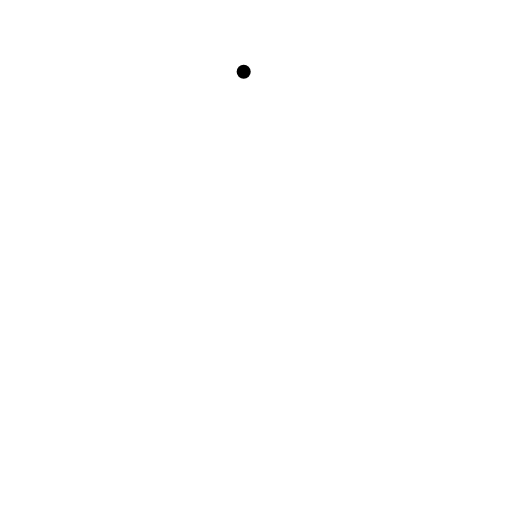
t = 0.00 s
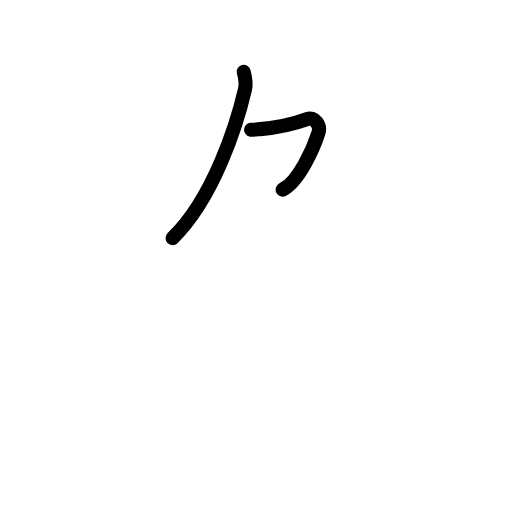
t = 1.81 s
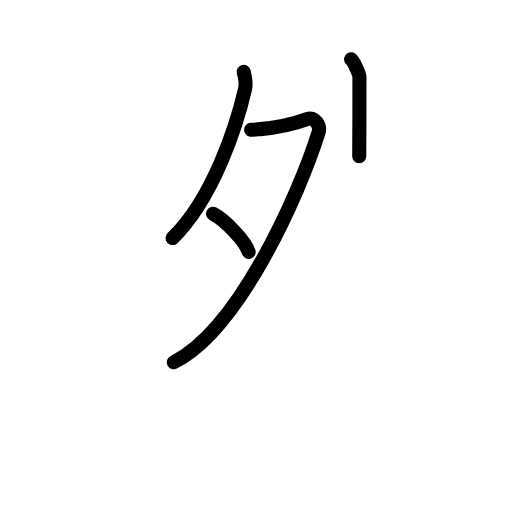
t = 3.63 s
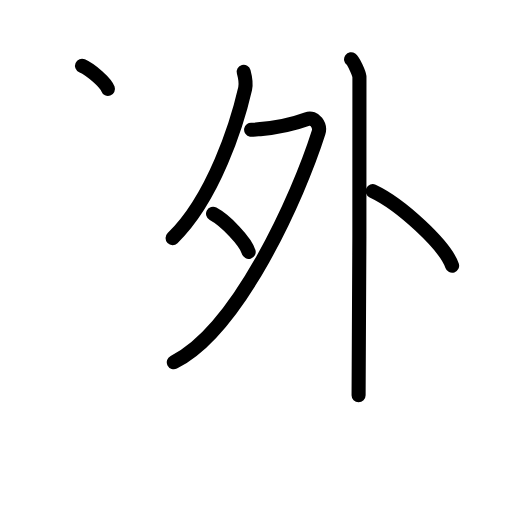
t = 5.50 s
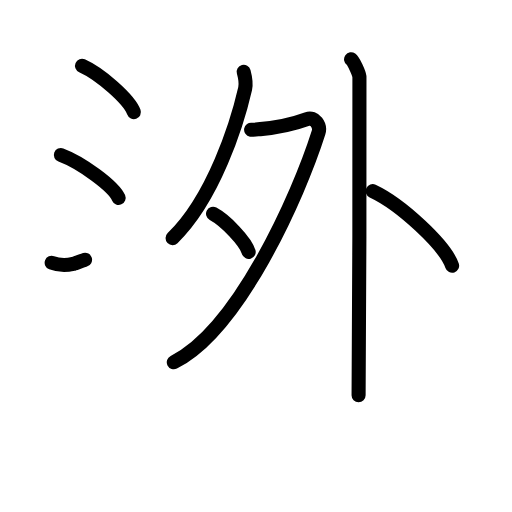
t = 7.21 s
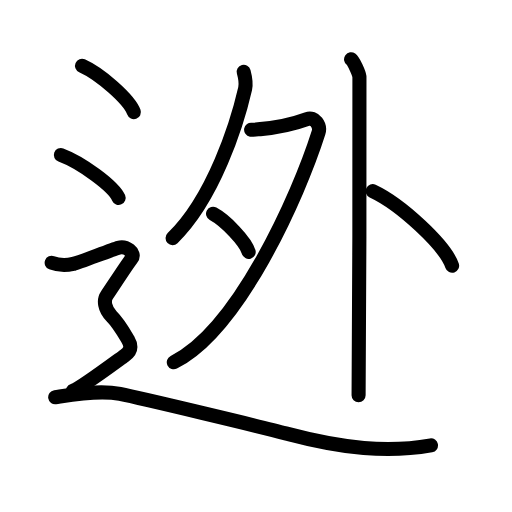
t = 9.00 s

The animated SVG that drew these frames (rendered in a browser with its animation timeline set to each time). Animation: 29 SMIL elements (animate=29); one cycle of 9.00 s.

<?xml version="1.0" encoding="UTF-8"?>
<!--
AniKanjiVG is licensed by CC-BY-SA Paul C. Sommerhoff (https://bitbucket.org/sommerhoff/anikanjivg).
AniKanjiVG uses KanjiVG which is licensed by CC-BY-SA Ulrich Apel (http://kanjivg.tagaini.net).
See also http://creativecommons.org/licenses/by-sa/3.0/
-->
<svg xmlns:kvg='http://kanjivg.tagaini.net' xmlns='http://www.w3.org/2000/svg' width='109' height='109' viewBox='0 0 109 109' style='fill:none;stroke:#000000;stroke-width:3;stroke-linecap:round;stroke-linejoin:round;' id="kvg:kanji_08fef"><g id="kvg:08fef" kvg:element="迯"><g id="kvg:08fef-g1" kvg:element="外"><g id="kvg:08fef-g2" kvg:element="夕" kvg:position="left"><path id="kvg:08fef-s1" kvg:type="㇒" d="M51.88,15.28c0.16,0.6,0.58,2.41,0.31,3.59c-1.69,7.38-6.66,23.26-15.45,31.83"><animate attributeName="d" begin="0.0s" dur="0.5s" from="M51.88,15.28C51.88,15.28,51.88,15.28,51.88,15.28" to="M51.88,15.28c0.16,0.6,0.58,2.41,0.31,3.59" />
<animate attributeName="d" begin="0.5s" dur="0.5s" from="M51.88,15.28c0.16,0.6,0.58,2.41,0.31,3.59c0,0,0,0,0,0,0" to="M51.88,15.28c0.16,0.6,0.58,2.41,0.31,3.59c-1.69,7.38-6.66,23.26-15.45,31.83" />
</path>
<path id="kvg:08fef-s2" kvg:type="㇇" d="M53.46,27.62c0.24,0.04,1.25-0.07,1.95-0.13c2.59-0.24,6.25-0.77,9.94-2.13c1.65-0.61,2.95,1.35,2.46,2.9C63.52,41.79,50.79,70.23,37,77.12"><animate attributeName="d" begin="1.0s" dur="0.25s" from="M53.46,27.62C53.46,27.62,53.46,27.62,53.46,27.62" to="M53.46,27.62c0.24,0.04,1.25-0.07,1.95-0.13" />
<animate attributeName="d" begin="1.25s" dur="0.25s" from="M53.46,27.62c0.24,0.04,1.25-0.07,1.95-0.13c0,0,0,0,0,0,0" to="M53.46,27.62c0.24,0.04,1.25-0.07,1.95-0.13c2.59-0.24,6.25-0.77,9.94-2.13" />
<animate attributeName="d" begin="1.5s" dur="0.25s" from="M53.46,27.62c0.24,0.04,1.25-0.07,1.95-0.13c2.59-0.24,6.25-0.77,9.94-2.13c0,0,0,0,0,0,0" to="M53.46,27.62c0.24,0.04,1.25-0.07,1.95-0.13c2.59-0.24,6.25-0.77,9.94-2.13c1.65-0.61,2.95,1.35,2.46,2.9" />
<animate attributeName="d" begin="1.75s" dur="0.25s" from="M53.46,27.62c0.24,0.04,1.25-0.07,1.95-0.13c2.59-0.24,6.25-0.77,9.94-2.13c1.65-0.61,2.95,1.35,2.46,2.9c0,0,0,0,0,0,0" to="M53.46,27.62c0.24,0.04,1.25-0.07,1.95-0.13c2.59-0.24,6.25-0.77,9.94-2.13c1.65-0.61,2.95,1.35,2.46,2.9C63.52,41.79,50.79,70.23,37,77.12" />
<animate attributeName="d" begin="0s" dur="1.0s" from="M-100,-100" to="M-100,-100" />
</path>
<path id="kvg:08fef-s3" kvg:type="㇔" d="M45.36,45.52c2.68,1.43,6.91,5.88,7.58,8.11"><animate attributeName="d" begin="2.0s" dur="1.0s" from="M45.36,45.52C45.36,45.52,45.36,45.52,45.36,45.52" to="M45.36,45.52c2.68,1.43,6.91,5.88,7.58,8.11" />
<animate attributeName="d" begin="0s" dur="2.0s" from="M-100,-100" to="M-100,-100" />
</path>
</g>
<g id="kvg:08fef-g3" kvg:element="卜" kvg:original="ト" kvg:position="right"><path id="kvg:08fef-s4" kvg:type="㇑" d="M74.74,12.63c0.54,0.39,1.67,2.92,1.78,3.7c0.11,0.78-0.07,62.93-0.18,67.8"><animate attributeName="d" begin="3.0s" dur="0.5s" from="M74.74,12.63C74.74,12.63,74.74,12.63,74.74,12.63" to="M74.74,12.63c0.54,0.39,1.67,2.92,1.78,3.7" />
<animate attributeName="d" begin="3.5s" dur="0.5s" from="M74.74,12.63c0.54,0.39,1.67,2.92,1.78,3.7c0,0,0,0,0,0,0" to="M74.74,12.63c0.54,0.39,1.67,2.92,1.78,3.7c0.11,0.78-0.07,62.93-0.18,67.8" />
<animate attributeName="d" begin="0s" dur="3.0s" from="M-100,-100" to="M-100,-100" />
</path>
<path id="kvg:08fef-s5" kvg:type="㇔" d="M79.34,40.7c5.97,2.8,15.42,11.51,16.91,15.87"><animate attributeName="d" begin="4.0s" dur="1.0s" from="M79.34,40.7C79.34,40.7,79.34,40.7,79.34,40.7" to="M79.34,40.7c5.97,2.8,15.42,11.51,16.91,15.87" />
<animate attributeName="d" begin="0s" dur="4.0s" from="M-100,-100" to="M-100,-100" />
</path>
</g>
</g>
<g id="kvg:08fef-g4" kvg:element="辶" kvg:position="nyo" kvg:radical="tradit"><path id="kvg:08fef-s6" kvg:type="㇔" d="M17.46,14c3.9,1.74,10.07,7.17,11.04,9.88"><animate attributeName="d" begin="5.0s" dur="1.0s" from="M17.46,14C17.46,14,17.46,14,17.46,14" to="M17.46,14c3.9,1.74,10.07,7.17,11.04,9.88" />
<animate attributeName="d" begin="0s" dur="5.0s" from="M-100,-100" to="M-100,-100" />
</path>
<path id="kvg:08fef-s7" kvg:type="㇔" d="M12.96,33c4.34,1.61,11.21,6.63,12.29,9.13"><animate attributeName="d" begin="6.0s" dur="1.0s" from="M12.96,33C12.96,33,12.96,33,12.96,33" to="M12.96,33c4.34,1.61,11.21,6.63,12.29,9.13" />
<animate attributeName="d" begin="0s" dur="6.0s" from="M-100,-100" to="M-100,-100" />
</path>
<path id="kvg:08fef-s8" kvg:type="㇋" d="M11,55.94c2.25,0.85,3.75,0.43,4.75,0.21c1-0.21,8-2.99,9.5-3.42c1.5-0.43,3.75,1.07,2.75,2.35s-4.5,6.69-5.25,7.76c-0.75,1.07-0.5,2.99,1,4.48s2.75,3.7,3.5,4.98C28,73.59,28,74.66,26.5,75.73c-1.5,1.07-9.5,7.04-11,7.47"><animate attributeName="d" begin="7.0s" dur="0.16666666666666666s" from="M11,55.94C11,55.94,11,55.94,11,55.94" to="M11,55.94c2.25,0.85,3.75,0.43,4.75,0.21" />
<animate attributeName="d" begin="7.166666666666667s" dur="0.16666666666666666s" from="M11,55.94c2.25,0.85,3.75,0.43,4.75,0.21c0,0,0,0,0,0,0" to="M11,55.94c2.25,0.85,3.75,0.43,4.75,0.21c1-0.21,8-2.99,9.5-3.42" />
<animate attributeName="d" begin="7.333333333333333s" dur="0.16666666666666666s" from="M11,55.94c2.25,0.85,3.75,0.43,4.75,0.21c1-0.21,8-2.99,9.5-3.42c0,0,0,0,0,0,0" to="M11,55.94c2.25,0.85,3.75,0.43,4.75,0.21c1-0.21,8-2.99,9.5-3.42c1.5-0.43,3.75,1.07,2.75,2.35s-4.5,6.69-5.25,7.76" />
<animate attributeName="d" begin="7.5s" dur="0.16666666666666666s" from="M11,55.94c2.25,0.85,3.75,0.43,4.75,0.21c1-0.21,8-2.99,9.5-3.42c1.5-0.43,3.75,1.07,2.75,2.35s-4.5,6.69-5.25,7.76c0,0,0,0,0,0,0" to="M11,55.94c2.25,0.85,3.75,0.43,4.75,0.21c1-0.21,8-2.99,9.5-3.42c1.5-0.43,3.75,1.07,2.75,2.35s-4.5,6.69-5.25,7.76c-0.75,1.07-0.5,2.99,1,4.48s2.75,3.7,3.5,4.98" />
<animate attributeName="d" begin="7.666666666666667s" dur="0.16666666666666666s" from="M11,55.94c2.25,0.85,3.75,0.43,4.75,0.21c1-0.21,8-2.99,9.5-3.42c1.5-0.43,3.75,1.07,2.75,2.35s-4.5,6.69-5.25,7.76c-0.75,1.07-0.5,2.99,1,4.48s2.75,3.7,3.5,4.98c0,0,0,0,0,0,0" to="M11,55.94c2.25,0.85,3.75,0.43,4.75,0.21c1-0.21,8-2.99,9.5-3.42c1.5-0.43,3.75,1.07,2.75,2.35s-4.5,6.69-5.25,7.76c-0.75,1.07-0.5,2.99,1,4.48s2.75,3.7,3.5,4.98C28,73.59,28,74.66,26.5,75.73" />
<animate attributeName="d" begin="7.833333333333333s" dur="0.16666666666666666s" from="M11,55.94c2.25,0.85,3.75,0.43,4.75,0.21c1-0.21,8-2.99,9.5-3.42c1.5-0.43,3.75,1.07,2.75,2.35s-4.5,6.69-5.25,7.76c-0.75,1.07-0.5,2.99,1,4.48s2.75,3.7,3.5,4.98C28,73.59,28,74.66,26.5,75.73c0,0,0,0,0,0,0" to="M11,55.94c2.25,0.85,3.75,0.43,4.75,0.21c1-0.21,8-2.99,9.5-3.42c1.5-0.43,3.75,1.07,2.75,2.35s-4.5,6.69-5.25,7.76c-0.75,1.07-0.5,2.99,1,4.48s2.75,3.7,3.5,4.98C28,73.59,28,74.66,26.5,75.73c-1.5,1.07-9.5,7.04-11,7.47" />
<animate attributeName="d" begin="0s" dur="7.0s" from="M-100,-100" to="M-100,-100" />
</path>
<path id="kvg:08fef-s9" kvg:type="㇏" d="M11.75,84.57c3.07-0.47,9.2-1.63,13.8-0.7c4.6,0.93,30.75,7.18,35.27,8.38c12.27,3.26,21.73,4.19,30.93,2.56"><animate attributeName="d" begin="8.0s" dur="0.3333333333333333s" from="M11.75,84.57C11.75,84.57,11.75,84.57,11.75,84.57" to="M11.75,84.57c3.07-0.47,9.2-1.63,13.8-0.7" />
<animate attributeName="d" begin="8.333333333333334s" dur="0.3333333333333333s" from="M11.75,84.57c3.07-0.47,9.2-1.63,13.8-0.7c0,0,0,0,0,0,0" to="M11.75,84.57c3.07-0.47,9.2-1.63,13.8-0.7c4.6,0.93,30.75,7.18,35.27,8.38" />
<animate attributeName="d" begin="8.666666666666666s" dur="0.3333333333333333s" from="M11.75,84.57c3.07-0.47,9.2-1.63,13.8-0.7c4.6,0.93,30.75,7.18,35.27,8.38c0,0,0,0,0,0,0" to="M11.75,84.57c3.07-0.47,9.2-1.63,13.8-0.7c4.6,0.93,30.75,7.18,35.27,8.38c12.27,3.26,21.73,4.19,30.93,2.56" />
<animate attributeName="d" begin="0s" dur="8.0s" from="M-100,-100" to="M-100,-100" />
</path>
</g>
</g>
</svg>
